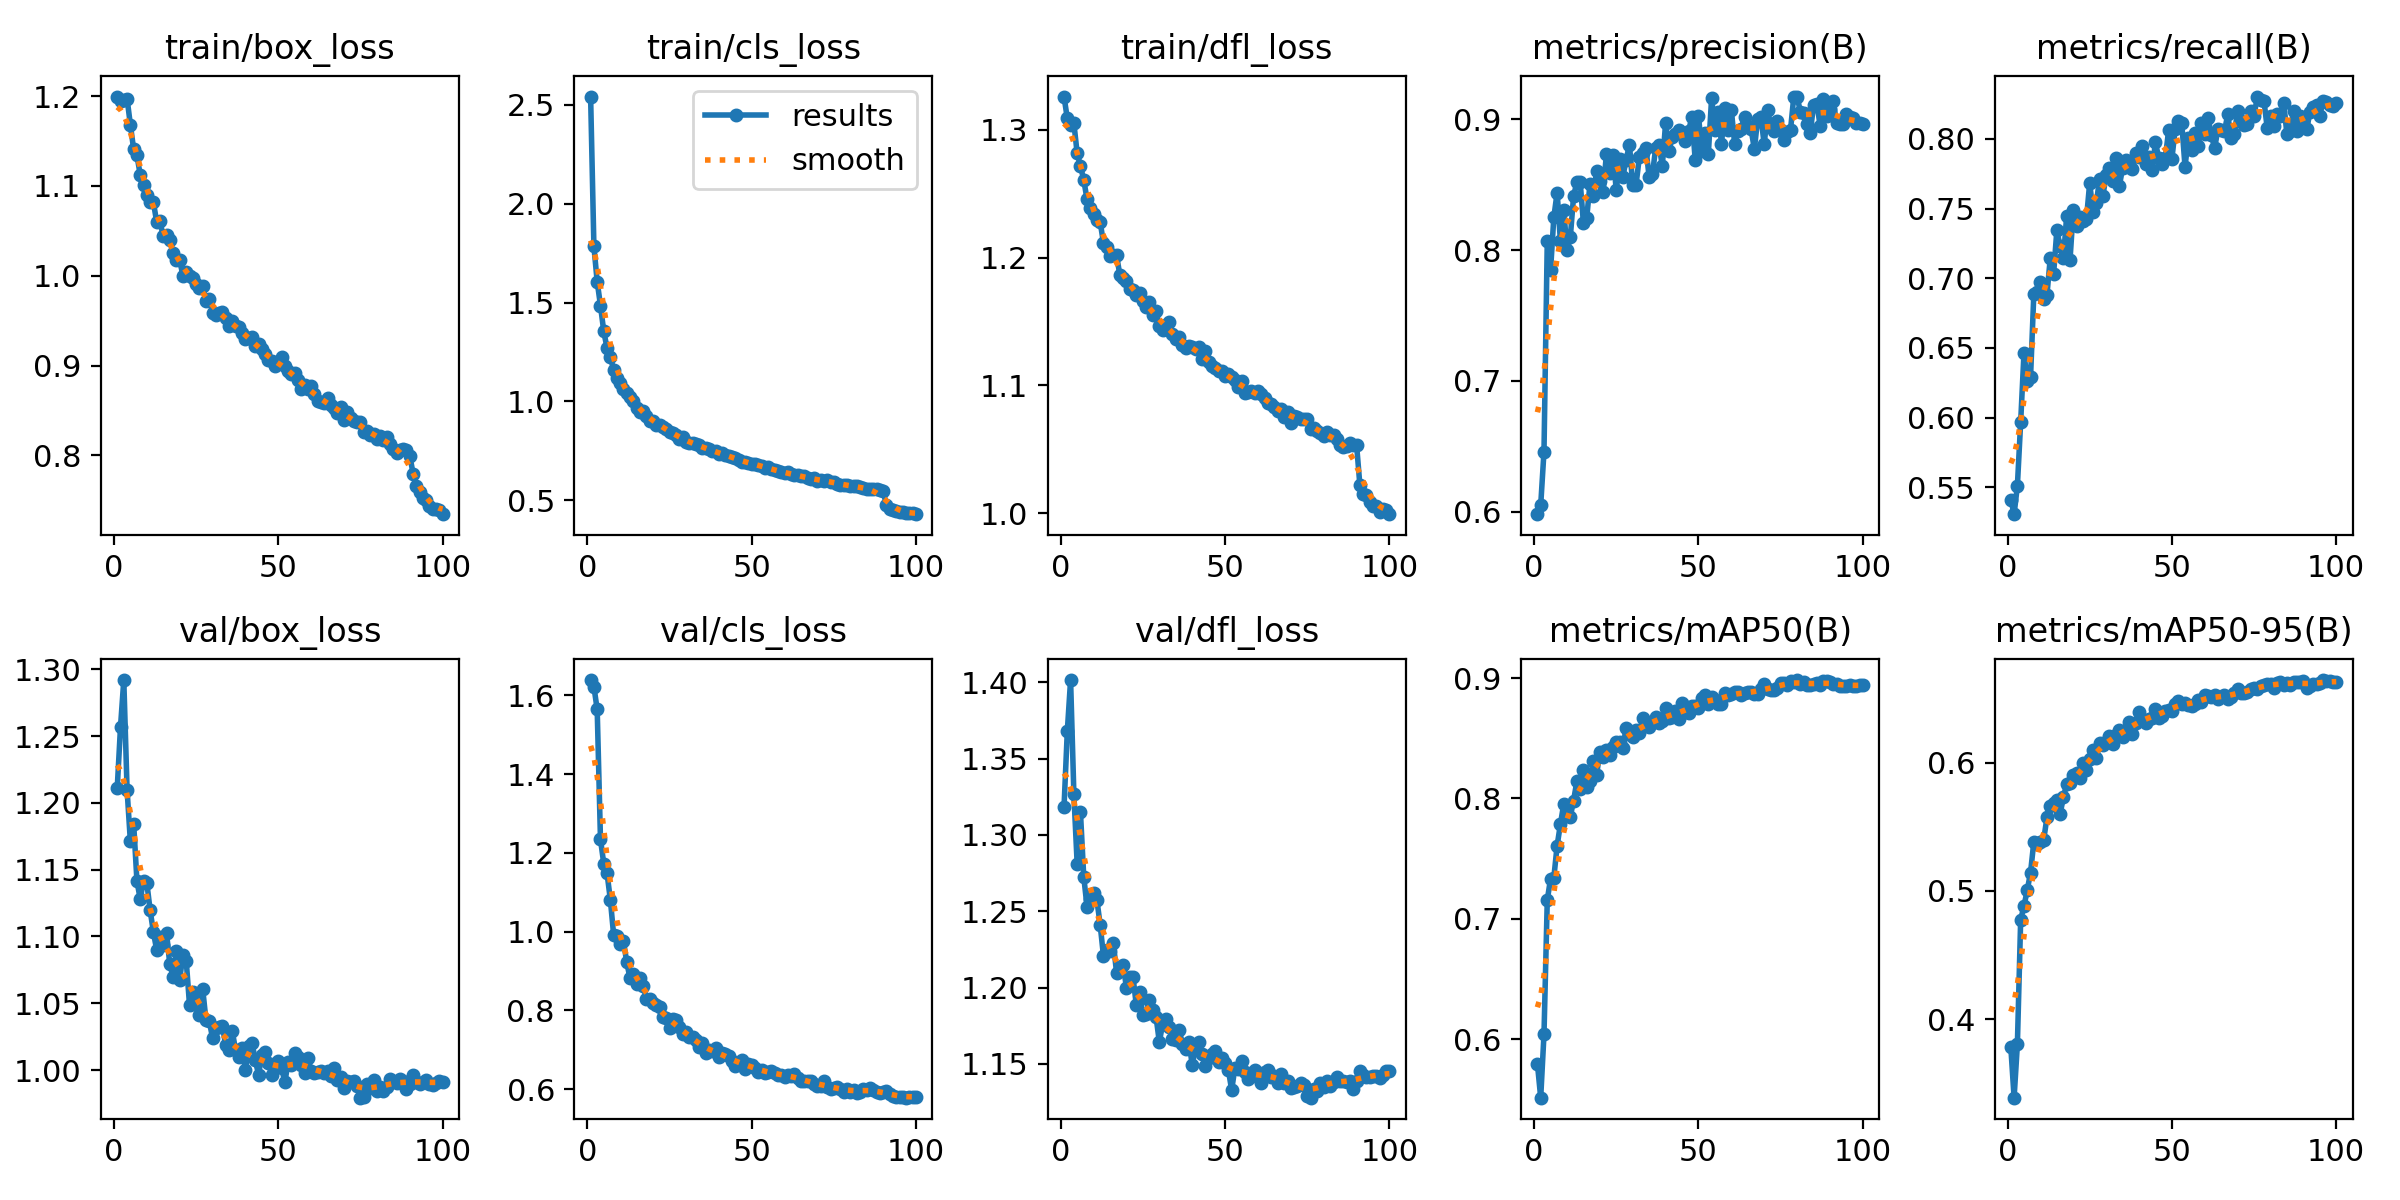

Values plotted in this chart, from the file beside it:
epoch, train/box_loss, train/cls_loss, train/dfl_loss, metrics/precision(B), metrics/recall(B), metrics/mAP50(B), metrics/mAP50-95(B), val/box_loss, val/cls_loss, val/dfl_loss, lr/pg0, lr/pg1, lr/pg2
1, 1.2, 2.541, 1.326, 0.5981, 0.5413, 0.5794, 0.3782, 1.211, 1.639, 1.318, 0.0002217, 0.0002217, 0.0002217
2, 1.194, 1.783, 1.309, 0.605, 0.5307, 0.5513, 0.3388, 1.257, 1.623, 1.368, 0.0004396, 0.0004396, 0.0004396
3, 1.196, 1.606, 1.304, 0.646, 0.5512, 0.6039, 0.3805, 1.292, 1.564, 1.401, 0.0006532, 0.0006532, 0.0006532
4, 1.197, 1.485, 1.305, 0.8073, 0.5969, 0.7156, 0.4776, 1.21, 1.234, 1.327, 0.0006472, 0.0006472, 0.0006472
5, 1.168, 1.354, 1.282, 0.7848, 0.6461, 0.7333, 0.488, 1.171, 1.173, 1.281, 0.0006406, 0.0006406, 0.0006406
6, 1.141, 1.27, 1.272, 0.8253, 0.6265, 0.7343, 0.5006, 1.185, 1.148, 1.315, 0.000634, 0.000634, 0.000634
7, 1.134, 1.224, 1.261, 0.8441, 0.6289, 0.7608, 0.5142, 1.142, 1.081, 1.273, 0.0006274, 0.0006274, 0.0006274
8, 1.112, 1.161, 1.246, 0.8069, 0.6886, 0.7786, 0.5382, 1.128, 0.9922, 1.253, 0.0006208, 0.0006208, 0.0006208
9, 1.101, 1.12, 1.239, 0.8309, 0.6899, 0.7952, 0.5365, 1.141, 0.9882, 1.258, 0.0006142, 0.0006142, 0.0006142
10, 1.09, 1.093, 1.234, 0.8, 0.6974, 0.7869, 0.5383, 1.14, 0.9697, 1.262, 0.0006076, 0.0006076, 0.0006076
11, 1.082, 1.062, 1.229, 0.8097, 0.6852, 0.7846, 0.5397, 1.12, 0.9757, 1.258, 0.000601, 0.000601, 0.000601
12, 1.082, 1.043, 1.228, 0.8412, 0.6882, 0.7982, 0.5574, 1.103, 0.9218, 1.241, 0.0005944, 0.0005944, 0.0005944
13, 1.06, 1.021, 1.211, 0.8521, 0.7145, 0.8142, 0.5658, 1.09, 0.8815, 1.221, 0.0005878, 0.0005878, 0.0005878
14, 1.061, 1, 1.208, 0.8524, 0.7027, 0.8074, 0.5688, 1.1, 0.8924, 1.225, 0.0005812, 0.0005812, 0.0005812
15, 1.044, 0.9654, 1.201, 0.8206, 0.7343, 0.8237, 0.5712, 1.093, 0.8673, 1.224, 0.0005745, 0.0005745, 0.0005745
16, 1.046, 0.9488, 1.202, 0.8248, 0.723, 0.8098, 0.5602, 1.103, 0.8822, 1.23, 0.000568, 0.000568, 0.000568
17, 1.04, 0.9508, 1.202, 0.8507, 0.7143, 0.8145, 0.5728, 1.079, 0.8624, 1.209, 0.0005613, 0.0005613, 0.0005613
18, 1.025, 0.9258, 1.186, 0.8413, 0.7449, 0.8307, 0.5835, 1.07, 0.8285, 1.212, 0.0005547, 0.0005547, 0.0005547
19, 1.017, 0.8999, 1.184, 0.8606, 0.7128, 0.8195, 0.5841, 1.089, 0.8297, 1.215, 0.0005481, 0.0005481, 0.0005481
20, 1.017, 0.9037, 1.182, 0.8529, 0.7491, 0.8385, 0.5905, 1.068, 0.8193, 1.2, 0.0005415, 0.0005415, 0.0005415
21, 1, 0.8825, 1.175, 0.8444, 0.7374, 0.8342, 0.5918, 1.087, 0.8143, 1.207, 0.0005349, 0.0005349, 0.0005349
22, 1.004, 0.8813, 1.175, 0.8739, 0.7437, 0.8406, 0.5878, 1.082, 0.8088, 1.207, 0.0005283, 0.0005283, 0.0005283
23, 0.9998, 0.8724, 1.171, 0.859, 0.7413, 0.8358, 0.5993, 1.049, 0.7822, 1.188, 0.0005217, 0.0005217, 0.0005217
24, 0.9975, 0.8608, 1.172, 0.8727, 0.7423, 0.843, 0.5945, 1.058, 0.7816, 1.197, 0.0005151, 0.0005151, 0.0005151
25, 0.9911, 0.8433, 1.166, 0.8457, 0.7684, 0.847, 0.6028, 1.051, 0.7552, 1.182, 0.0005085, 0.0005085, 0.0005085
26, 0.9859, 0.8393, 1.161, 0.8699, 0.7473, 0.8471, 0.61, 1.042, 0.7769, 1.183, 0.0005019, 0.0005019, 0.0005019
27, 0.9882, 0.8329, 1.165, 0.8562, 0.7537, 0.842, 0.6033, 1.061, 0.7756, 1.192, 0.0004953, 0.0004953, 0.0004953
28, 0.9718, 0.8111, 1.155, 0.8692, 0.7711, 0.8581, 0.6149, 1.037, 0.7565, 1.186, 0.0004887, 0.0004887, 0.0004887
29, 0.9743, 0.8183, 1.158, 0.8807, 0.7589, 0.8537, 0.6138, 1.037, 0.7393, 1.181, 0.0004821, 0.0004821, 0.0004821
30, 0.959, 0.7941, 1.146, 0.8496, 0.7739, 0.8513, 0.6161, 1.024, 0.7446, 1.164, 0.0004755, 0.0004755, 0.0004755
31, 0.9566, 0.7919, 1.144, 0.85, 0.7793, 0.8571, 0.6207, 1.032, 0.7322, 1.176, 0.0004689, 0.0004689, 0.0004689
32, 0.9583, 0.7883, 1.147, 0.871, 0.7701, 0.854, 0.6147, 1.033, 0.7313, 1.179, 0.0004623, 0.0004623, 0.0004623
33, 0.9594, 0.7861, 1.149, 0.8743, 0.786, 0.8667, 0.6216, 1.033, 0.7243, 1.175, 0.0004557, 0.0004557, 0.0004557
34, 0.9528, 0.7775, 1.14, 0.8784, 0.766, 0.8629, 0.6253, 1.019, 0.7071, 1.166, 0.0004491, 0.0004491, 0.0004491
35, 0.9441, 0.7663, 1.136, 0.8557, 0.7789, 0.8589, 0.6198, 1.015, 0.7171, 1.166, 0.0004425, 0.0004425, 0.0004425
36, 0.95, 0.7663, 1.138, 0.8584, 0.7846, 0.8637, 0.6247, 1.029, 0.6923, 1.172, 0.0004359, 0.0004359, 0.0004359
37, 0.9443, 0.7574, 1.132, 0.8784, 0.7801, 0.8672, 0.6313, 1.015, 0.6983, 1.163, 0.0004293, 0.0004293, 0.0004293
38, 0.9433, 0.7473, 1.129, 0.8801, 0.7781, 0.8626, 0.6219, 1.01, 0.6966, 1.16, 0.0004227, 0.0004227, 0.0004227
39, 0.9364, 0.7478, 1.13, 0.8647, 0.7896, 0.8643, 0.6312, 1.016, 0.7056, 1.164, 0.0004161, 0.0004161, 0.0004161
40, 0.9291, 0.733, 1.13, 0.8972, 0.7871, 0.8753, 0.6393, 1, 0.6807, 1.149, 0.0004095, 0.0004095, 0.0004095
41, 0.9303, 0.7403, 1.128, 0.8756, 0.7946, 0.8667, 0.6328, 1.018, 0.6909, 1.16, 0.0004029, 0.0004029, 0.0004029
42, 0.9313, 0.7317, 1.13, 0.8862, 0.7821, 0.8679, 0.6311, 1.02, 0.6893, 1.164, 0.0003963, 0.0003963, 0.0003963
43, 0.9218, 0.7221, 1.12, 0.8888, 0.7871, 0.8726, 0.6342, 1.008, 0.6845, 1.156, 0.0003897, 0.0003897, 0.0003897
44, 0.9235, 0.7186, 1.127, 0.8921, 0.7775, 0.8657, 0.635, 0.9965, 0.671, 1.149, 0.0003831, 0.0003831, 0.0003831
45, 0.9189, 0.7157, 1.119, 0.8896, 0.7977, 0.8789, 0.642, 1.011, 0.6582, 1.154, 0.0003765, 0.0003765, 0.0003765
46, 0.9126, 0.7034, 1.115, 0.8837, 0.786, 0.8714, 0.6349, 1.014, 0.6694, 1.156, 0.0003699, 0.0003699, 0.0003699
47, 0.9058, 0.6928, 1.113, 0.8912, 0.7817, 0.871, 0.6365, 1.005, 0.6741, 1.158, 0.0003633, 0.0003633, 0.0003633
48, 0.9047, 0.6946, 1.111, 0.902, 0.7861, 0.8768, 0.64, 0.9964, 0.6519, 1.151, 0.0003566, 0.0003566, 0.0003566
49, 0.8992, 0.6882, 1.111, 0.8692, 0.806, 0.877, 0.6411, 1.003, 0.6635, 1.154, 0.00035, 0.00035, 0.00035
50, 0.9026, 0.6853, 1.107, 0.9026, 0.7856, 0.8752, 0.6405, 1.007, 0.6608, 1.151, 0.0003434, 0.0003434, 0.0003434
51, 0.9091, 0.6865, 1.109, 0.8762, 0.8069, 0.8837, 0.6458, 1.002, 0.6531, 1.146, 0.0003368, 0.0003368, 0.0003368
52, 0.8992, 0.6782, 1.107, 0.8899, 0.8131, 0.8856, 0.6482, 0.9908, 0.6444, 1.133, 0.0003302, 0.0003302, 0.0003302
53, 0.8943, 0.6716, 1.104, 0.8737, 0.8113, 0.8788, 0.6454, 1.006, 0.6481, 1.148, 0.0003236, 0.0003236, 0.0003236
54, 0.8902, 0.6637, 1.099, 0.9166, 0.78, 0.8841, 0.6461, 1.004, 0.64, 1.147, 0.000317, 0.000317, 0.000317
55, 0.8917, 0.6693, 1.104, 0.8919, 0.8007, 0.8816, 0.6448, 1.013, 0.644, 1.152, 0.0003104, 0.0003104, 0.0003104
56, 0.8841, 0.6563, 1.094, 0.9058, 0.7922, 0.8786, 0.6438, 1.009, 0.6449, 1.144, 0.0003038, 0.0003038, 0.0003038
57, 0.8743, 0.6536, 1.094, 0.8815, 0.8045, 0.8787, 0.6453, 1.004, 0.6407, 1.14, 0.0002972, 0.0002972, 0.0002972
58, 0.878, 0.6483, 1.095, 0.9086, 0.7947, 0.8873, 0.6487, 0.998, 0.6361, 1.142, 0.0002906, 0.0002906, 0.0002906
59, 0.8736, 0.6411, 1.094, 0.8918, 0.8114, 0.8856, 0.6471, 1.009, 0.636, 1.146, 0.000284, 0.000284, 0.000284
60, 0.8776, 0.638, 1.096, 0.907, 0.8032, 0.8871, 0.6525, 0.9993, 0.631, 1.142, 0.0002774, 0.0002774, 0.0002774
... 40 more rows
